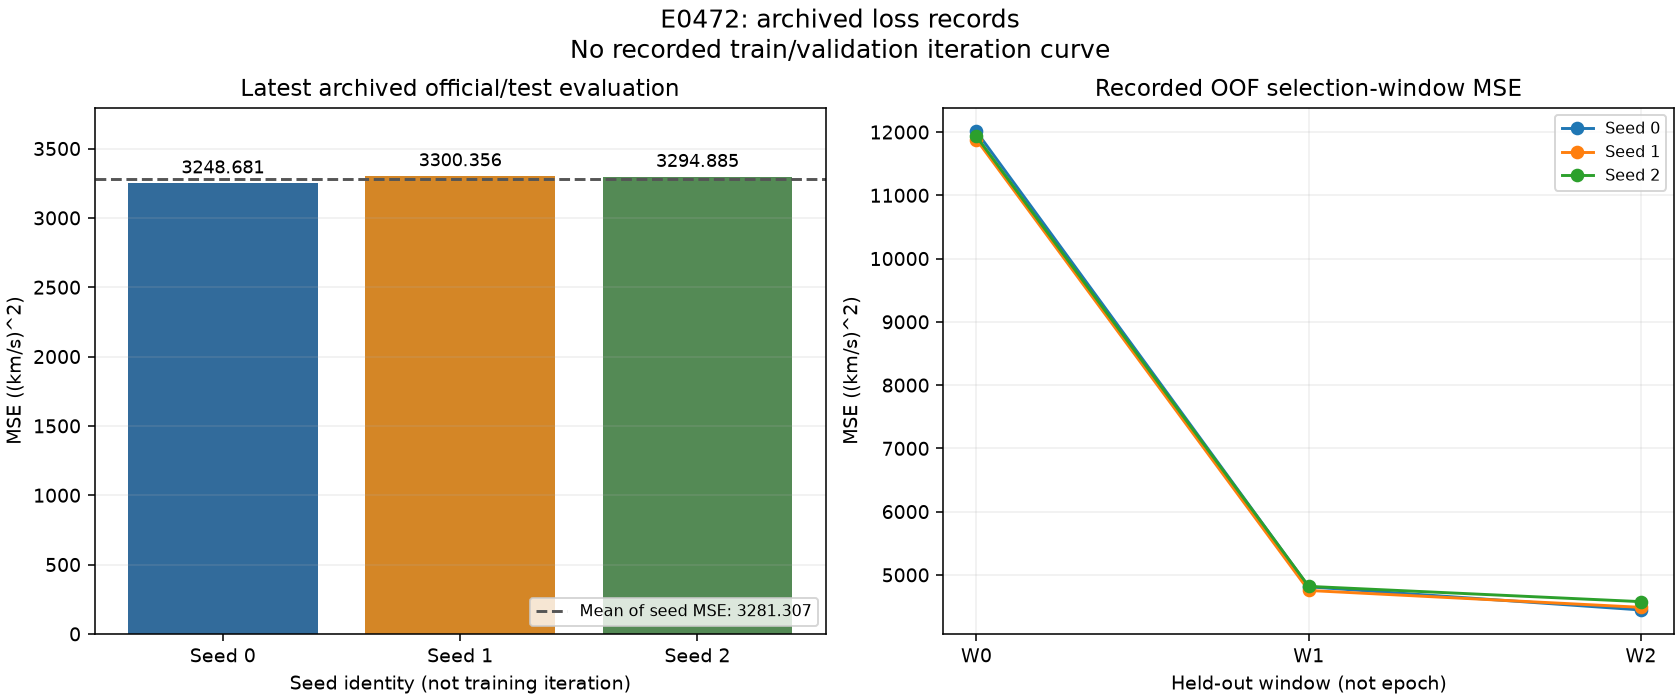

The file beside this chart, header and first rows:
experiment, evaluation_event, graph_seq, evaluated_at_utc, split, aggregation, seed, mse_kms2, mse_observed_kms2, latest_archived_event, is_training_iteration
E0472, 1, 2416, 2026-10-08T11:18:39+00:00, official_test, individual_seed_mse, 0, 3249, 3268, True, False
E0472, 1, 2416, 2026-10-08T11:18:39+00:00, official_test, individual_seed_mse, 1, 3300, 3317, True, False
E0472, 1, 2416, 2026-10-08T11:18:39+00:00, official_test, individual_seed_mse, 2, 3295, 3313, True, False
E0472, 1, 2416, 2026-10-08T11:18:39+00:00, official_test, arithmetic_mean_of_seed_mse, mean, 3281, 3299, True, False
